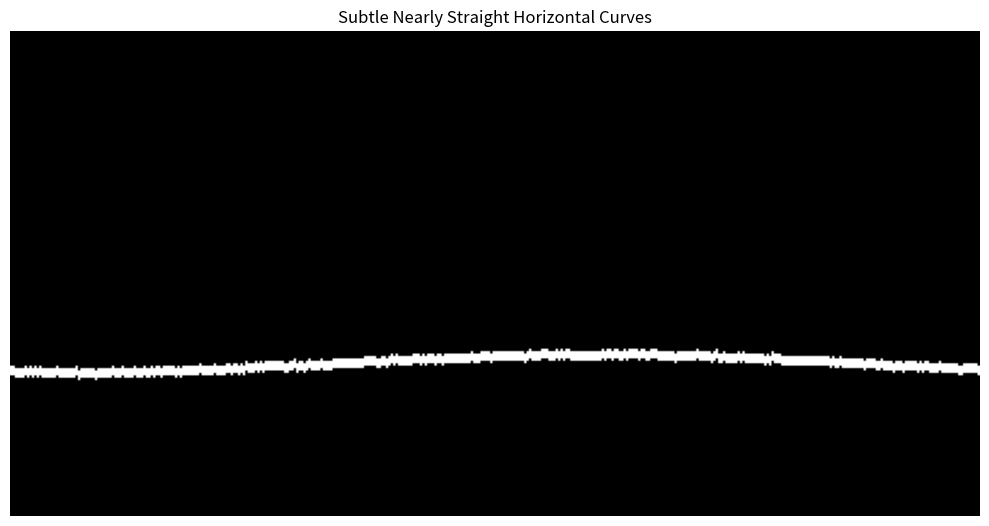

This figure's Python source:
import numpy as np
import matplotlib.pyplot as plt


def create_horizontal_curve(
    height: int,
    width: int,
    num_curves: int = 5,
    amplitude_range: tuple = (2, 10),
    frequency_range: tuple = (0.01, 0.05),
    thickness: int = 3,
    noise: float = 0.1,
    seed: int = None
) -> np.array:
    if seed is not None:
        np.random.seed(seed)
    
    img = np.zeros((height, width), dtype=np.float64)
    
    for _ in range(num_curves):
        base_y = np.random.uniform(height * 0.2, height * 0.8)
        amplitude = np.random.uniform(*amplitude_range)
        frequency = np.random.uniform(*frequency_range)
        phase = np.random.uniform(0, 2 * np.pi)
        curve_thickness = np.random.randint(1, thickness + 1)
        
        x = np.arange(width)
        y = base_y + amplitude * np.sin(frequency * x + phase)
        y += np.random.normal(0, noise * amplitude, width)
        
        for col in range(width):
            row = int(round(y[col]))
            for t in range(-curve_thickness // 2, curve_thickness // 2 + 1):
                if 0 <= row + t < height:
                    img[row + t, col] = 255
    
    img = img.astype(np.uint8)
    return img


def create_smooth_horizontal_curve(
    height: int,
    width: int,
    num_curves: int = 5,
    waviness: float = 0.02,
    amplitude: float = 15,
    thickness: int = 2,
    seed: int = None
) -> np.array:
    if seed is not None:
        np.random.seed(seed)
    
    img = np.zeros((height, width), dtype=np.float64)
    
    for _ in range(num_curves):
        base_y = np.random.uniform(height * 0.25, height * 0.75)
        
        x = np.arange(width)
        noise = np.cumsum(np.random.normal(0, waviness, width))
        y = base_y + amplitude * np.sin(waviness * 5 * x + noise)
        
        y_clipped = np.clip(y, 0, height - 1)
        
        for col in range(width):
            row = int(round(y_clipped[col]))
            for t in range(-thickness // 2, thickness // 2 + 1):
                if 0 <= row + t < height:
                    dist = abs(row + t - y_clipped[col])
                    intensity = max(0, 255 * (1 - dist / (thickness + 1)))
                    img[row + t, col] = max(img[row + t, col], intensity)
    
    img = np.clip(img, 0, 255)
    img = img.astype(np.uint8)
    return img


def visualize(img: np.array, title: str = "Horizontal Curves"):
    plt.figure(figsize=(10, 6))
    plt.imshow(img, cmap='gray')
    plt.title(title)
    plt.axis('off')
    plt.tight_layout()
    plt.show()


def main():
    #img1 = create_horizontal_curve(
    #    height=100,
    #    width=300,
    #    num_curves=5,
    #    amplitude_range=(5, 15),
    #    frequency_range=(0.02, 0.08),
    #    thickness=3,
    #    noise=0.2,
    #    seed=42
    #)
    #visualize(img1, "Nearly Straight Horizontal Curves (Sine-based)")
    #
    #img2 = create_smooth_horizontal_curve(
    #    height=100,
    #    width=300,
    #    num_curves=4,
    #    waviness=0.03,
    #    amplitude=20,
    #    thickness=2,
    #    seed=123
    #)
    #visualize(img2, "Nearly Straight Horizontal Curves (Random Walk)")
    
    img3 = create_horizontal_curve(
        height=200,
        width=400,
        num_curves=1,
        amplitude_range=(2, 6),
        frequency_range=(0.01, 0.03),
        thickness=8,
        noise=0.1,
        #seed=456
    )
    visualize(img3, "Subtle Nearly Straight Horizontal Curves")


if __name__ == '__main__':
    main()
